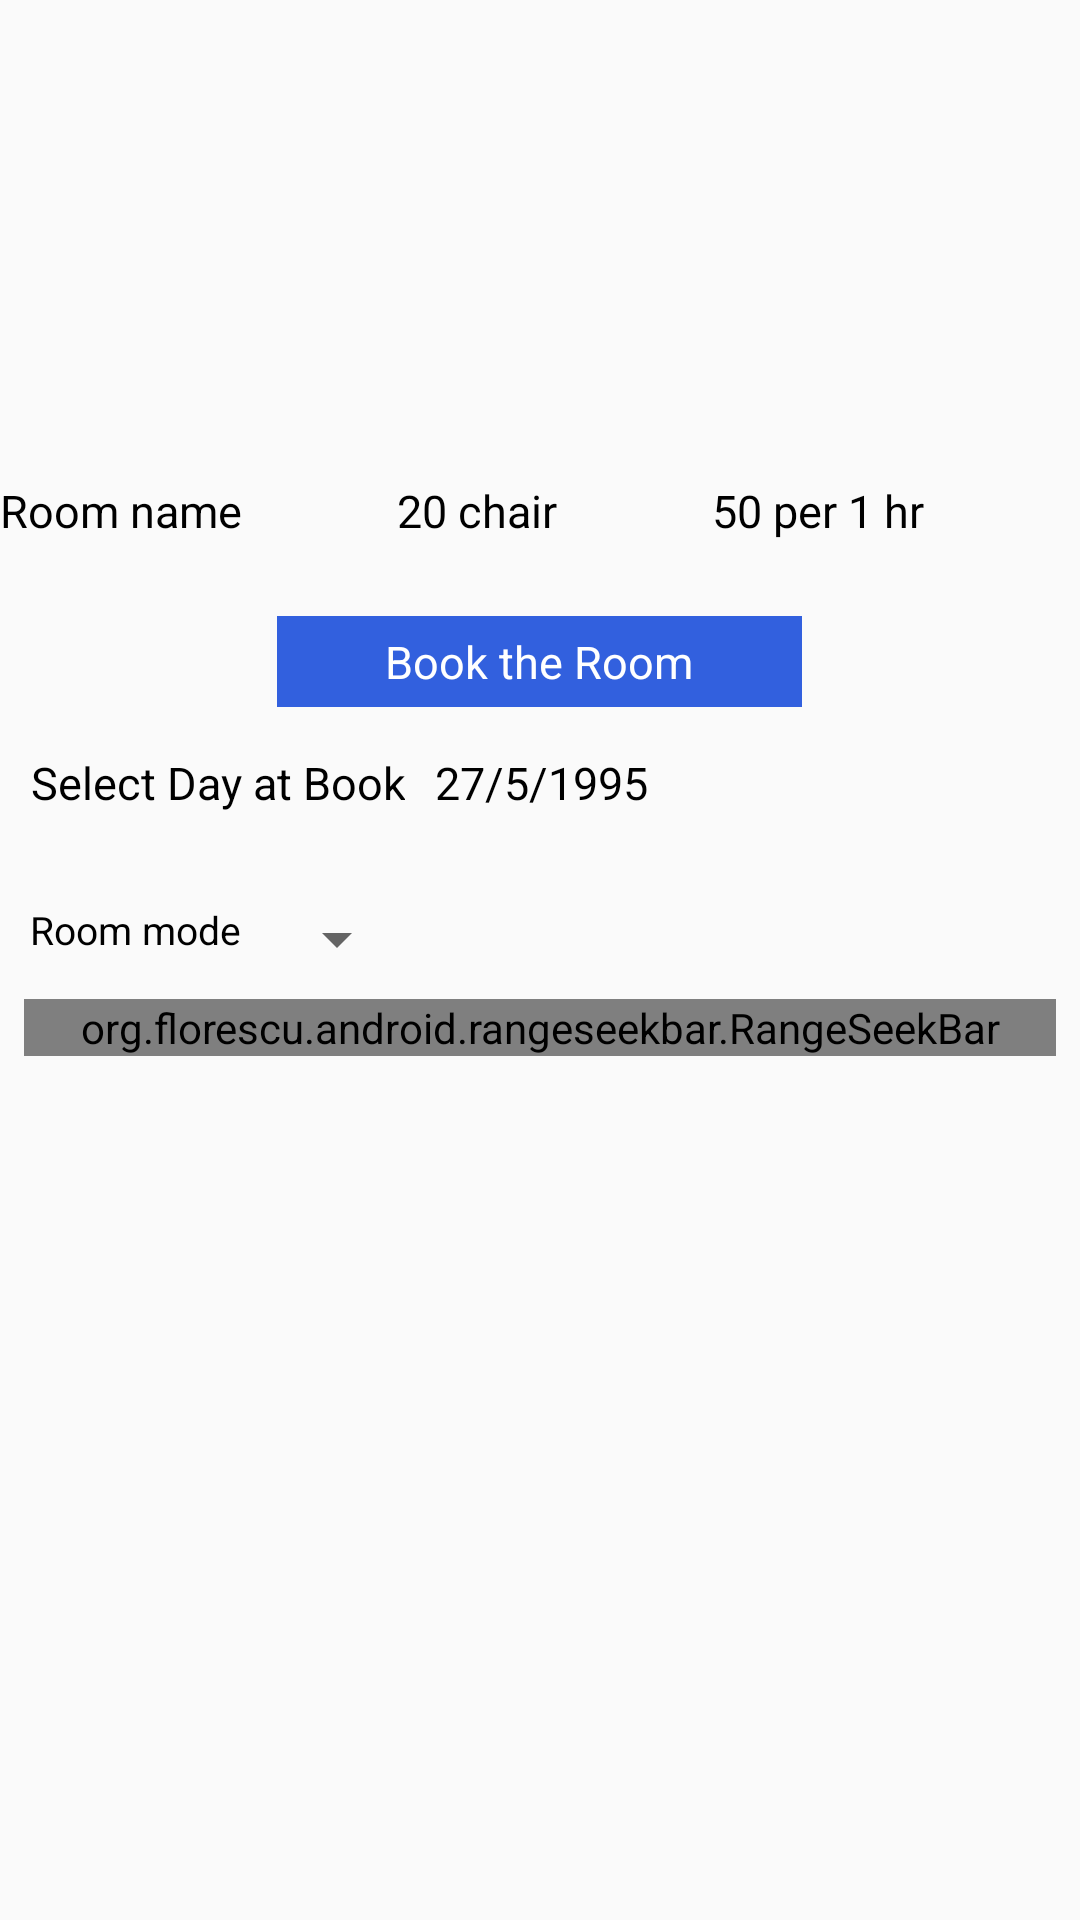

Layout XML and referenced resources for this Android screen:
<!-- AndroidManifest.xml: application theme AppTheme -->
<!-- res/layout/activity_room__training__details.xml -->
<?xml version="1.0" encoding="utf-8"?>
<LinearLayout xmlns:android="http://schemas.android.com/apk/res/android"
    xmlns:app="http://schemas.android.com/apk/res-auto"
    xmlns:tools="http://schemas.android.com/tools"
    android:id="@+id/activity_main"
    android:layout_width="match_parent"
    android:layout_height="match_parent"
    tools:context=".RoomDetails.RoomDetailsActivity">

    <ScrollView
        android:layout_width="match_parent"
        android:layout_height="match_parent">

        <LinearLayout
            android:layout_width="match_parent"
            android:layout_height="match_parent"
            android:orientation="vertical">

            <android.support.v4.view.ViewPager
                android:id="@+id/viewPager"
                android:layout_width="match_parent"
                android:layout_height="150dp"
                android:layout_marginBottom="5dp" />




               <LinearLayout
                   android:id="@+id/linearLayout2"
                   android:layout_width="match_parent"
                   android:layout_height="wrap_content"
                   android:layout_marginTop="5dp"
                   android:orientation="horizontal">

                   <TextView
                       android:id="@+id/roomName"
                       android:layout_width="wrap_content"
                       android:layout_height="wrap_content"
                       android:layout_weight="1"
                       android:text="Room name"
                       android:textColor="#000"
                       android:textSize="15dp" />

                   <TextView
                       android:id="@+id/roomCapacity"
                       android:layout_width="wrap_content"
                       android:layout_height="wrap_content"
                       android:layout_weight="1"
                       android:text="20 chair"
                       android:textColor="#000"
                       android:textSize="15dp" />

                   <TextView
                       android:id="@+id/roomSalary"
                       android:layout_width="wrap_content"
                       android:layout_height="wrap_content"
                       android:layout_weight="1"
                       android:text="50 per 1 hr"
                       android:textColor="#000"
                       android:textSize="15dp" />
               </LinearLayout>


            <TextView
                android:id="@+id/bookTextView"
                android:layout_width="175dp"
                android:layout_height="wrap_content"
                android:layout_gravity="center"
                android:gravity="center"
                android:padding="5dp"
                android:layout_marginTop="25dp"
                android:background="#3260de"
                android:text="Book the Room"
                android:textColor="#ffffff"
                android:textSize="15sp" />



            <LinearLayout
                android:id="@+id/LinearDateBook"
                android:orientation="horizontal"
                android:gravity="left"
                android:layout_marginLeft="10dp"
                android:layout_marginTop="15dp"
                android:layout_width="match_parent"
                android:layout_height="wrap_content">

                <TextView
                    android:layout_width="wrap_content"
                    android:layout_height="wrap_content"
                    android:gravity="right"
                    android:layout_marginRight="10dp"
                    android:layout_gravity="center"
                    android:text="Select Day at Book"
                    android:textColor="#000"
                    android:textSize="15sp" />

                <TextView
                    android:id="@+id/dateBook"
                    android:layout_width="wrap_content"
                    android:layout_height="wrap_content"
                    android:gravity="right"
                    android:layout_gravity="center"
                    android:text="27/5/1995"
                    android:textColor="#000"
                    android:textSize="15sp" />

            </LinearLayout>


          <LinearLayout
              android:layout_marginTop="15dp"
              android:orientation="horizontal"
              android:layout_width="match_parent"
              android:layout_height="wrap_content">

              <TextView
                  android:id="@+id/statusTextView"
                  android:layout_width="wrap_content"
                  android:layout_height="wrap_content"
                  android:layout_marginTop="15dp"
                  android:layout_marginLeft="10dp"
                  android:gravity="center"
                  android:text="Room mode"
                  android:textColor="#000"
                  android:textSize="13dp" />

              <Spinner
                  android:id="@+id/roomSpinner"
                  android:layout_width="wrap_content"
                  android:layout_height="wrap_content"
                  android:layout_marginStart="8dp"
                  android:layout_marginTop="15dp"
                  android:layout_marginEnd="8dp"
                  android:gravity="center" />

          </LinearLayout>

            <android.support.v7.widget.RecyclerView
                android:id="@+id/roomTimeRecyclerView"
                android:layout_width="match_parent"
                android:layout_height="match_parent"
                android:layout_marginTop="8dp"
                android:layout_marginStart="5dp"
                android:layout_marginLeft="5dp" />

            <org.florescu.android.rangeseekbar.RangeSeekBar
                android:id="@+id/price_bar_with_label"
                android:layout_width="match_parent"
                android:layout_height="wrap_content"
                android:layout_marginStart="8dp"
                android:layout_marginEnd="8dp"/>

        </LinearLayout>


    </ScrollView>


</LinearLayout>
<!-- resources referenced by this layout -->
<resources>
  <style name="AppTheme" parent="Theme.AppCompat.Light.DarkActionBar">
          
          <item name="colorPrimary">@color/colorPrimary</item>
          <item name="colorPrimaryDark">@color/colorPrimaryDark</item>
          <item name="colorAccent">@color/colorAccent</item>
      </style>
  <color name="colorPrimary">#3f51b5</color>
  <color name="colorPrimaryDark">#101010</color>
  <color name="colorAccent">#2208ea</color>
</resources>
